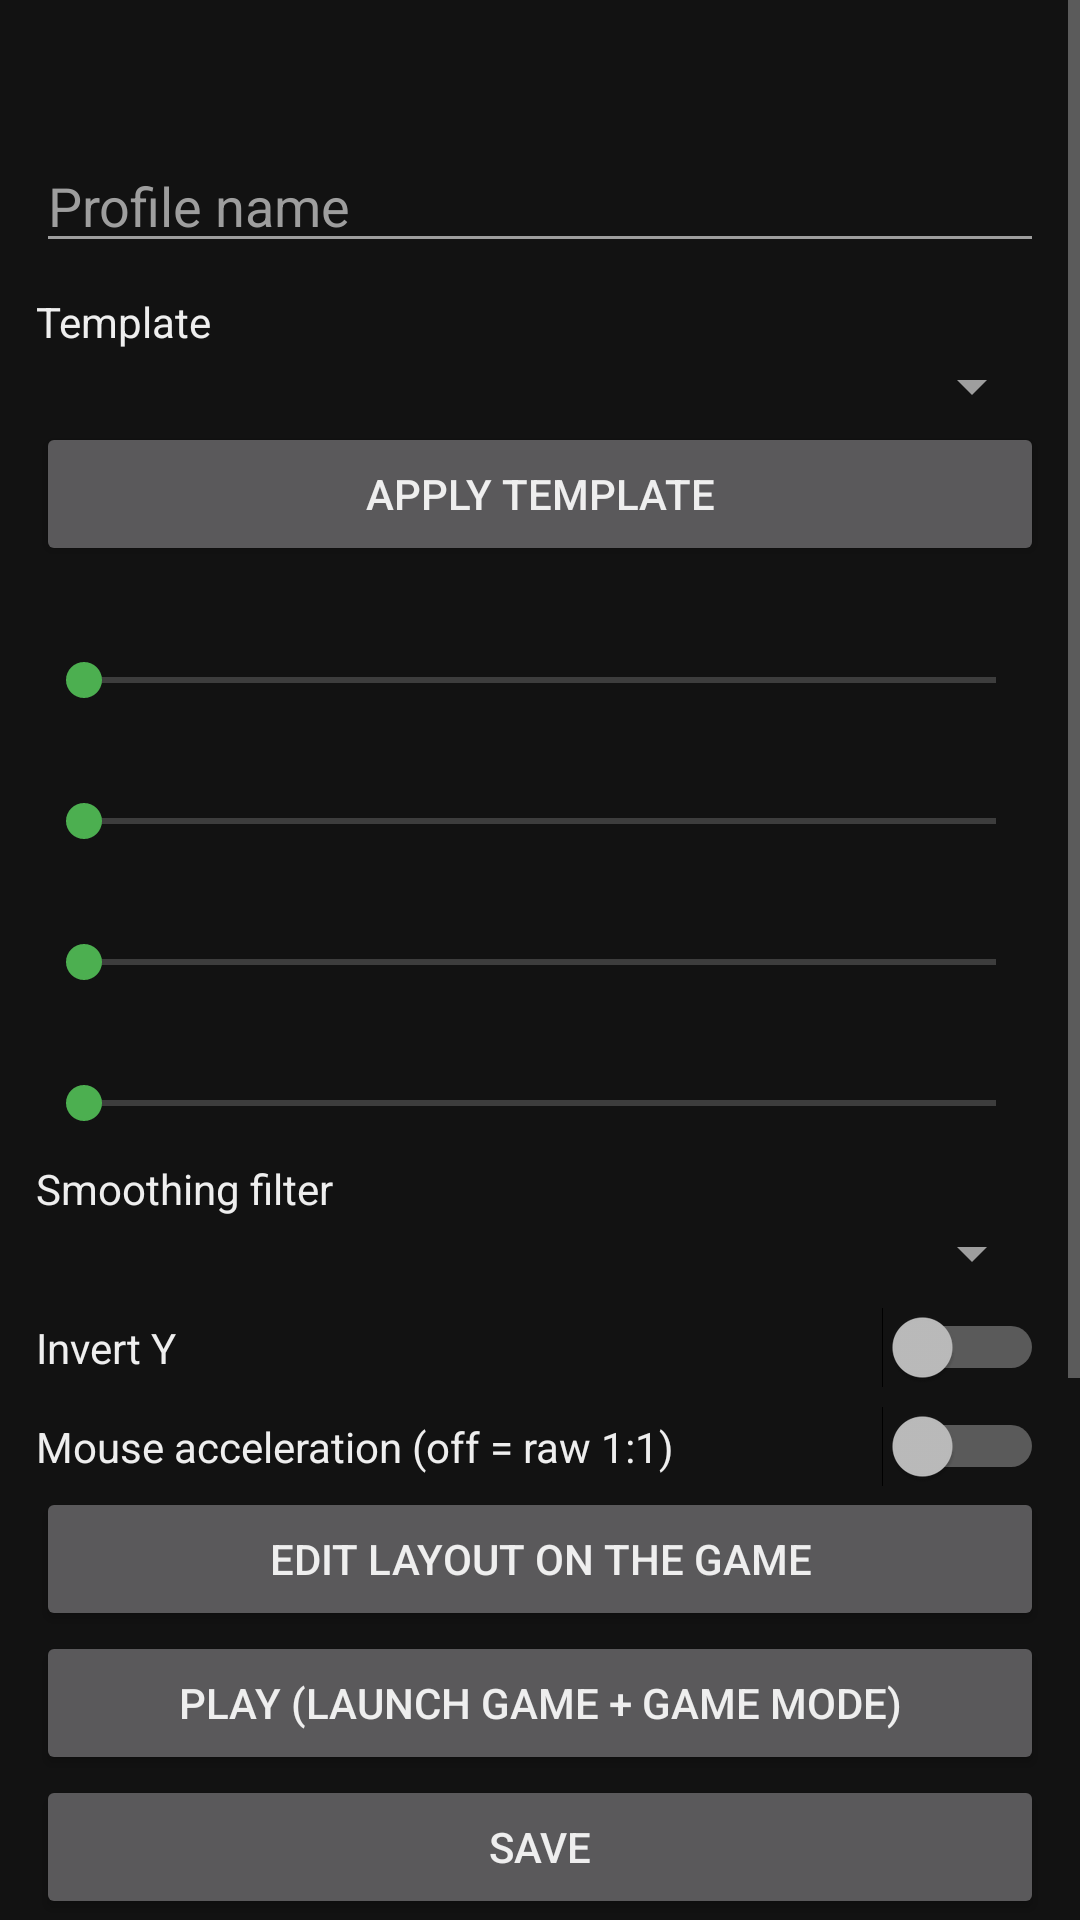

Android layout source for this screen:
<!-- AndroidManifest.xml: application theme Theme.RSH -->
<!-- res/layout/activity_profile.xml -->
<?xml version="1.0" encoding="utf-8"?>
<ScrollView xmlns:android="http://schemas.android.com/apk/res/android"
    android:layout_width="match_parent"
    android:layout_height="match_parent">

    <LinearLayout
        android:layout_width="match_parent"
        android:layout_height="wrap_content"
        android:orientation="vertical"
        android:padding="12dp">
        <TextView android:id="@+id/tvApp" android:layout_width="match_parent" android:layout_height="wrap_content" android:layout_marginTop="10dp"  android:textColor="@color/text" android:textStyle="bold" android:textSize="18sp" />
        <EditText android:id="@+id/etName" android:layout_width="match_parent" android:layout_height="wrap_content" android:hint="@string/profile_name" android:inputType="text" android:textColor="@color/text" android:textColorHint="@color/text_dim"/>
        <TextView android:id="@+id/lblTemplate" android:layout_width="match_parent" android:layout_height="wrap_content" android:layout_marginTop="10dp" android:text="@string/template" android:textColor="@color/text" />
        <Spinner android:id="@+id/spTemplate" android:layout_width="match_parent" android:layout_height="wrap_content"/>
        <Button android:id="@+id/btnApplyTemplate" android:layout_width="match_parent" android:layout_height="wrap_content" android:text="@string/apply_template"/>
        <TextView android:id="@+id/tvSensX" android:layout_width="match_parent" android:layout_height="wrap_content" android:layout_marginTop="10dp"  android:textColor="@color/text" />
        <SeekBar android:id="@+id/sbSensX" android:layout_width="match_parent" android:layout_height="wrap_content" android:max="200"/>
        <TextView android:id="@+id/tvSensY" android:layout_width="match_parent" android:layout_height="wrap_content" android:layout_marginTop="10dp"  android:textColor="@color/text" />
        <SeekBar android:id="@+id/sbSensY" android:layout_width="match_parent" android:layout_height="wrap_content" android:max="200"/>
        <TextView android:id="@+id/tvAds" android:layout_width="match_parent" android:layout_height="wrap_content" android:layout_marginTop="10dp"  android:textColor="@color/text" />
        <SeekBar android:id="@+id/sbAds" android:layout_width="match_parent" android:layout_height="wrap_content" android:max="200"/>
        <TextView android:id="@+id/tvSmooth" android:layout_width="match_parent" android:layout_height="wrap_content" android:layout_marginTop="10dp"  android:textColor="@color/text" />
        <SeekBar android:id="@+id/sbSmooth" android:layout_width="match_parent" android:layout_height="wrap_content" android:max="100"/>
        <TextView android:id="@+id/lblMode" android:layout_width="match_parent" android:layout_height="wrap_content" android:layout_marginTop="10dp" android:text="@string/smoothing_mode" android:textColor="@color/text" />
        <Spinner android:id="@+id/spMode" android:layout_width="match_parent" android:layout_height="wrap_content"/>
        <Switch android:id="@+id/swInvert" android:layout_width="match_parent" android:layout_height="wrap_content" android:layout_marginTop="6dp" android:text="@string/invert_y" android:textColor="@color/text"/>
        <Switch android:id="@+id/swAccel" android:layout_width="match_parent" android:layout_height="wrap_content" android:layout_marginTop="6dp" android:text="@string/accel" android:textColor="@color/text"/>
        <Button android:id="@+id/btnEditLayout" android:layout_width="match_parent" android:layout_height="wrap_content" android:text="@string/edit_layout"/>
        <Button android:id="@+id/btnPlay" android:layout_width="match_parent" android:layout_height="wrap_content" android:text="@string/play"/>
        <Button android:id="@+id/btnSave" android:layout_width="match_parent" android:layout_height="wrap_content" android:text="@string/save"/>
        <Button android:id="@+id/btnExport" android:layout_width="match_parent" android:layout_height="wrap_content" android:text="@string/export_clip"/>
        <Button android:id="@+id/btnExportFile" android:layout_width="match_parent" android:layout_height="wrap_content" android:text="@string/export_file"/>
        <Button android:id="@+id/btnImport" android:layout_width="match_parent" android:layout_height="wrap_content" android:text="@string/import_clip"/>
        <Button android:id="@+id/btnImportFile" android:layout_width="match_parent" android:layout_height="wrap_content" android:text="@string/import_file"/>
        <Button android:id="@+id/btnDelete" android:layout_width="match_parent" android:layout_height="wrap_content" android:text="@string/delete_profile"/>
    </LinearLayout>
</ScrollView>
<!-- resources referenced by this layout -->
<resources>
  <color name="text">#EEEEEE</color>
  <color name="text_dim">#9E9E9E</color>
  <string name="accel">Mouse acceleration (off = raw 1:1)</string>
  <string name="apply_template">Apply template</string>
  <string name="delete_profile">Delete profile</string>
  <string name="edit_layout">Edit layout on the game</string>
  <string name="export_clip">Export (copy + share JSON)</string>
  <string name="export_file">Export to file</string>
  <string name="import_clip">Import from clipboard</string>
  <string name="import_file">Import from file</string>
  <string name="invert_y">Invert Y</string>
  <string name="play">Play (launch game + Game Mode)</string>
  <string name="profile_name">Profile name</string>
  <string name="save">Save</string>
  <string name="smoothing_mode">Smoothing filter</string>
  <string name="template">Template</string>
  <style name="Theme.RSH" parent="android:Theme.Material.NoActionBar">
          <item name="android:colorAccent">@color/accent</item>
          <item name="android:colorBackground">@color/bg</item>
          <item name="android:windowBackground">@color/bg</item>
          <item name="android:statusBarColor">@color/bg</item>
          <item name="android:navigationBarColor">@color/bg</item>
          <item name="android:textColorPrimary">@color/text</item>
          <item name="android:textColorSecondary">@color/text_dim</item>
      </style>
  <color name="accent">#4CAF50</color>
  <color name="bg">#121212</color>
</resources>
